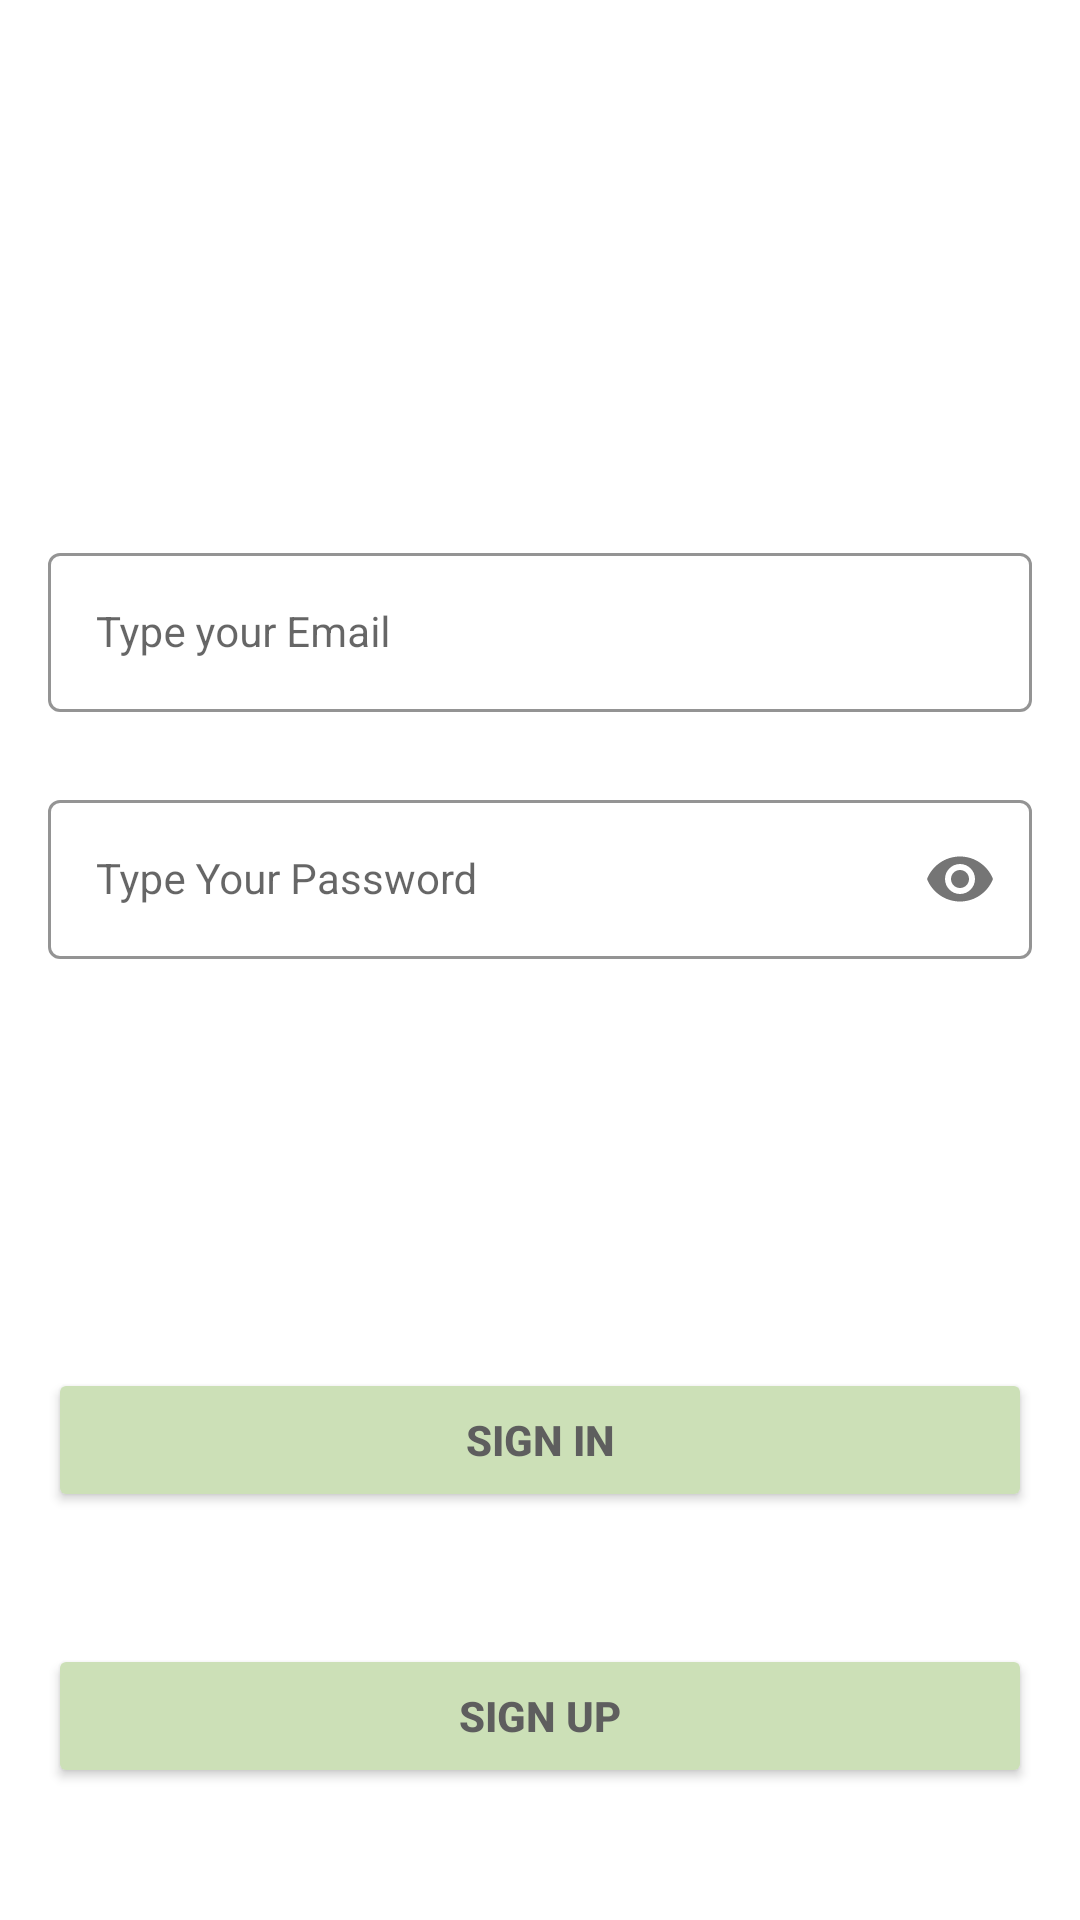

Layout XML and referenced resources for this Android screen:
<!-- AndroidManifest.xml: application theme Theme.LoginAndSignUp -->
<!-- res/layout/activity_sign_in.xml -->
<?xml version="1.0" encoding="utf-8"?>
<androidx.constraintlayout.widget.ConstraintLayout xmlns:android="http://schemas.android.com/apk/res/android"
    xmlns:app="http://schemas.android.com/apk/res-auto"
    xmlns:tools="http://schemas.android.com/tools"
    android:layout_width="match_parent"
    android:layout_height="match_parent"
    tools:context=".SignInActivity">

    <ImageView
        android:id="@+id/imageView2"
        android:layout_width="595dp"
        android:layout_height="123dp"
        android:layout_marginTop="40dp"
        android:contentDescription="@string/logo"
        app:layout_constraintEnd_toEndOf="parent"
        app:layout_constraintStart_toStartOf="parent"
        app:layout_constraintTop_toTopOf="parent"
        app:srcCompat="@drawable/lossless_page1_1655px_logo_scrabble_verd_tif" />


    <com.google.android.material.textfield.TextInputLayout
        android:id="@+id/emailLayout"
        style="@style/LoginTextInputOuterFieldStyle"
        android:layout_width="match_parent"
        android:layout_height="wrap_content"
        android:layout_marginHorizontal="16dp"
        android:layout_marginTop="16dp"
        app:boxStrokeColor="@color/green_1"
        app:hintTextColor="@color/green_1"
        app:layout_constraintEnd_toEndOf="parent"
        app:layout_constraintStart_toEndOf="@+id/imageView2"
        app:layout_constraintTop_toBottomOf="@+id/imageView2">

        <com.google.android.material.textfield.TextInputEditText
            android:id="@+id/emailEt"
            style="@style/LoginTextInputInnerFieldStyle"
            android:layout_width="match_parent"
            android:layout_height="wrap_content"
            android:hint="Type your Email"
            android:inputType="textEmailAddress" />
    </com.google.android.material.textfield.TextInputLayout>

    <com.google.android.material.textfield.TextInputLayout
        android:id="@+id/passwordLayout"
        style="@style/LoginTextInputOuterFieldStyle"
        android:layout_width="match_parent"
        android:layout_height="wrap_content"
        android:layout_marginHorizontal="16dp"
        android:layout_marginTop="24dp"
        app:boxStrokeColor="@color/green_1"
        app:hintTextColor="@color/green_1"
        app:layout_constraintEnd_toEndOf="parent"
        app:layout_constraintHorizontal_bias="0.5"
        app:layout_constraintStart_toStartOf="parent"
        app:layout_constraintTop_toBottomOf="@id/emailLayout"
        app:passwordToggleEnabled="true">

        <com.google.android.material.textfield.TextInputEditText
            android:id="@+id/passET"
            style="@style/LoginTextInputInnerFieldStyle"
            android:layout_width="match_parent"
            android:layout_height="wrap_content"
            android:hint="Type Your Password"
            android:inputType="textPassword" />
    </com.google.android.material.textfield.TextInputLayout>

    <androidx.appcompat.widget.AppCompatButton
        android:id="@+id/button1"
        android:layout_width="0dp"
        android:layout_height="wrap_content"
        android:layout_marginHorizontal="16dp"
        android:backgroundTint="@color/green_1"
        android:text="Sign In"
        android:textColor="@color/gray_1"
        android:textStyle="bold"
        app:layout_constraintBottom_toBottomOf="parent"
        app:layout_constraintEnd_toEndOf="parent"
        app:layout_constraintHorizontal_bias="0.5"
        app:layout_constraintStart_toStartOf="parent"
        app:layout_constraintTop_toBottomOf="@+id/passwordLayout" />

    <androidx.appcompat.widget.AppCompatButton
        android:id="@+id/button2"
        android:layout_width="0dp"
        android:layout_marginHorizontal="16dp"
        android:backgroundTint="@color/green_1"
        android:text="Sign Up"
        android:textStyle="bold"
        android:layout_height="wrap_content"
        android:textColor="@color/gray_1"
        app:layout_constraintBottom_toBottomOf="parent"
        app:layout_constraintEnd_toEndOf="parent"
        app:layout_constraintHorizontal_bias="0.5"
        app:layout_constraintStart_toStartOf="parent"
        app:layout_constraintTop_toBottomOf="@+id/button1" />

</androidx.constraintlayout.widget.ConstraintLayout>
<!-- resources referenced by this layout -->
<resources>
  <color name="gray_1">#5e5e5e</color>
  <color name="green_1">#CCE0B7</color>
  <string name="logo">Logo</string>
  <style name="LoginTextInputInnerFieldStyle" parent="Widget.MaterialComponents.TextInputLayout.OutlinedBox">
          <item name="android:layout_width">match_parent</item>
          <item name="android:layout_height">wrap_content</item>
          <item name="android:textColor">@color/black</item>
          <item name="android:textColorHint">@color/black</item>
          <item name="android:maxLines">1</item>
          <item name="android:textSize">14sp</item>
          <item name="android:singleLine">true</item>
      </style>
  <style name="LoginTextInputOuterFieldStyle" parent="Widget.MaterialComponents.TextInputLayout.OutlinedBox">
          <item name="android:layout_width">match_parent</item>
          <item name="android:layout_height">wrap_content</item>
          <item name="android:layout_marginTop">15dp</item>
          <item name="android:layout_marginBottom">15dp</item>
      </style>
  <style name="Theme.LoginAndSignUp" parent="Theme.MaterialComponents.DayNight.NoActionBar">
          
          <item name="colorPrimary">@color/purple_500</item>
          <item name="colorPrimaryVariant">@color/purple_700</item>
          <item name="colorOnPrimary">@color/white</item>
          
          <item name="colorSecondary">@color/teal_200</item>
          <item name="colorSecondaryVariant">@color/teal_700</item>
          <item name="colorOnSecondary">@color/black</item>
          
          <item name="android:statusBarColor" tools:targetApi="l">@color/green_1</item>
          
      </style>
  <color name="black">#FF000000</color>
  <color name="purple_500">#FF6200EE</color>
  <color name="purple_700">#FF3700B3</color>
  <color name="white">#FFFFFFFF</color>
  <color name="teal_200">#FF03DAC5</color>
  <color name="teal_700">#FF018786</color>
</resources>
